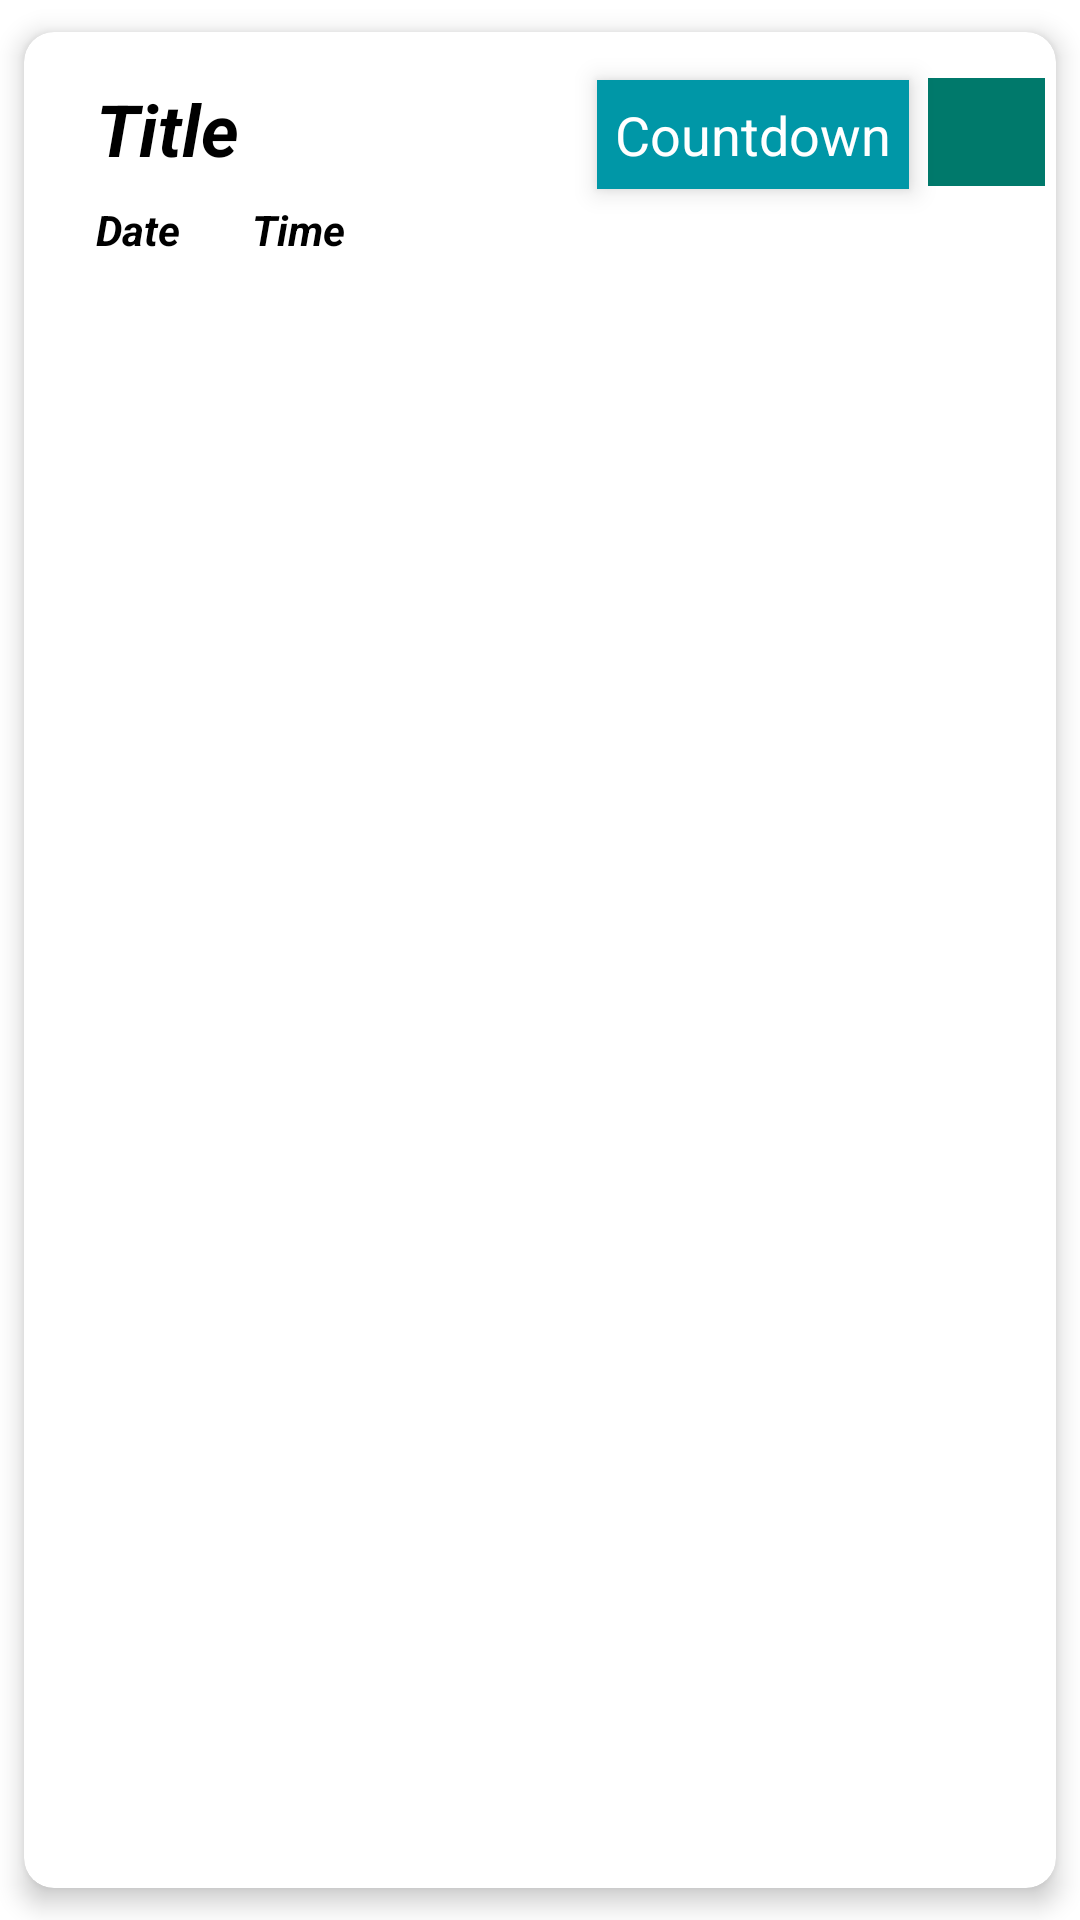

This screen was rendered from an Android layout file. Write that file and the resources it references.
<!-- AndroidManifest.xml: application theme AppTheme -->
<!-- res/layout/detailed_task_item.xml -->
<?xml version="1.0" encoding="utf-8"?>
<androidx.cardview.widget.CardView
    xmlns:android="http://schemas.android.com/apk/res/android"
    xmlns:tools="http://schemas.android.com/tools"
    android:layout_width="match_parent"
    android:layout_height="wrap_content"
    xmlns:app="http://schemas.android.com/apk/res-auto"
    app:layout_constraintTop_toTopOf="parent"
    app:layout_constraintStart_toStartOf="parent"
    app:cardCornerRadius="10dp"
    app:cardElevation="5dp"
    app:cardUseCompatPadding="true"
    android:id="@+id/detailedTaskCardView">
    <LinearLayout
        android:layout_width="match_parent"
        android:layout_height="wrap_content"
        android:orientation="vertical">

        <androidx.constraintlayout.widget.ConstraintLayout
            android:id="@+id/detailedTaskCardConstraintLayoutTop"
            android:layout_width="match_parent"
            android:layout_height="wrap_content">

            <com.google.android.material.textview.MaterialTextView
                android:id="@+id/detailedTaskCardTitle"
                android:layout_width="wrap_content"
                android:layout_height="wrap_content"
                android:layout_marginStart="24dp"
                android:layout_marginTop="16dp"
                android:text="Title"
                android:textSize="24dp"
                android:textStyle="bold|italic"
                app:layout_constraintStart_toStartOf="parent"
                app:layout_constraintTop_toTopOf="parent" />

            <com.google.android.material.textview.MaterialTextView
                android:id="@+id/detailedTaskCardDate"
                android:layout_width="wrap_content"
                android:layout_height="wrap_content"
                android:layout_marginStart="24dp"
                android:layout_marginTop="8dp"
                android:layout_marginBottom="8dp"
                android:text="Date"
                android:textStyle="bold|italic"
                app:layout_constraintBottom_toBottomOf="parent"
                app:layout_constraintStart_toStartOf="parent"
                app:layout_constraintTop_toBottomOf="@id/detailedTaskCardTitle" />

            <com.google.android.material.textview.MaterialTextView
                android:id="@+id/detailedTaskCardTime"
                android:layout_width="wrap_content"
                android:layout_height="wrap_content"
                android:layout_marginStart="24dp"
                android:text="Time"
                android:textStyle="bold|italic"
                app:layout_constraintBottom_toBottomOf="@+id/detailedTaskCardDate"
                app:layout_constraintStart_toEndOf="@+id/detailedTaskCardDate"
                app:layout_constraintTop_toTopOf="@+id/detailedTaskCardDate" />

            <com.google.android.material.textview.MaterialTextView
                android:id="@+id/detailedTaskCardCountdown"
                android:layout_width="wrap_content"
                android:layout_height="wrap_content"
                android:layout_marginTop="16dp"
                android:background="#0097A7"
                android:elevation="5dp"
                android:padding="6dp"
                android:text="Countdown"
                android:textColor="#FFFFFF"
                android:textSize="18sp"
                app:layout_constraintBottom_toBottomOf="parent"
                app:layout_constraintEnd_toStartOf="@+id/deleteTask"
                app:layout_constraintHorizontal_bias="0.949"
                app:layout_constraintStart_toEndOf="@+id/detailedTaskCardTitle"
                app:layout_constraintTop_toTopOf="parent"
                app:layout_constraintVertical_bias="0.0" />

            <ImageButton
                android:id="@+id/deleteTask"
                android:layout_width="39dp"
                android:layout_height="36dp"
                android:layout_marginBottom="32dp"
                android:background="#00796B"
                app:layout_constraintBottom_toBottomOf="parent"
                app:layout_constraintEnd_toEndOf="parent"
                app:layout_constraintHorizontal_bias="0.988"
                app:layout_constraintStart_toStartOf="parent"
                app:srcCompat="@drawable/ic_baseline_delete_forever_24" />

        </androidx.constraintlayout.widget.ConstraintLayout>

        <androidx.constraintlayout.widget.ConstraintLayout
            android:layout_width="match_parent"
            android:layout_height="wrap_content"
            android:id="@+id/detailedTaskCardFullInfo"
            android:visibility="gone">

            <com.google.android.material.textview.MaterialTextView
                android:id="@+id/detailedTaskCardDescription"
                android:layout_width="wrap_content"
                android:layout_height="wrap_content"
                android:layout_marginStart="24dp"
                android:layout_marginTop="8dp"
                android:layout_marginEnd="24dp"
                android:text="Description"
                app:layout_constraintEnd_toEndOf="parent"
                app:layout_constraintHorizontal_bias="0.0"
                app:layout_constraintStart_toStartOf="parent"
                app:layout_constraintTop_toTopOf="parent" />

            <com.google.android.material.textview.MaterialTextView
                android:id="@+id/detailedTaskCardLocation"
                android:layout_width="wrap_content"
                android:layout_height="wrap_content"
                android:layout_marginStart="24dp"
                android:layout_marginTop="8dp"
                app:layout_constraintStart_toStartOf="parent"
                app:layout_constraintTop_toBottomOf="@id/detailedTaskCardDescription"
                android:text="Location"/>

        </androidx.constraintlayout.widget.ConstraintLayout>

    </LinearLayout>


</androidx.cardview.widget.CardView>
<!-- resources referenced by this layout -->
<resources>
  <style name="AppTheme" parent="Theme.MaterialComponents.Light.NoActionBar">
          
          <item name="colorPrimary">@color/colorPrimary</item>
          <item name="colorPrimaryDark">@color/colorPrimaryDark</item>
          <item name="colorAccent">@color/colorAccent</item>
          <item name="android:textColor">@android:color/black</item>
      </style>
  <!-- not gathered from this repository: default colours our renderer supplied (Android Studio template values) -->
  <color name="colorPrimary">#FF6200EE</color>
  <color name="colorPrimaryDark">#FF3700B3</color>
  <color name="colorAccent">#FF03DAC5</color>
</resources>
